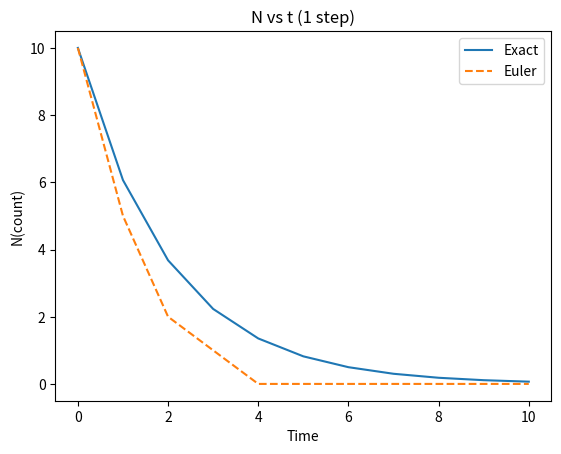

Python code for this plot:
import numpy as np
import matplotlib.pyplot as plt

N_initial = 10
tau = 2
dt = 1
t = np.arange(0, 10 + dt, dt)

N_exact = N_initial * np.exp(-t / tau)

N_euler = np.empty_like(t)
N_euler[0] = N_initial
for i in range(1, len(t)):
    N_euler[i] = N_euler[i-1] - (dt / tau) * N_euler[i-1]

def new_func(t, N_exact, N_euler, i):
    print(f"{t[i]:.2f}  {N_exact[i]:.6f}  {N_euler[i]:.6f}")

for i in range(len(t)):
    new_func(t, N_exact, N_euler, i)

plt.plot(t, N_exact, label="Exact")
plt.plot(t, N_euler, '--', label="Euler")
plt.xlabel("Time")
plt.ylabel("N(count)")
plt.title("N vs t (1 step)")
plt.legend()
plt.show()

print("max error:", np.max(np.abs(N_exact - N_euler)))
